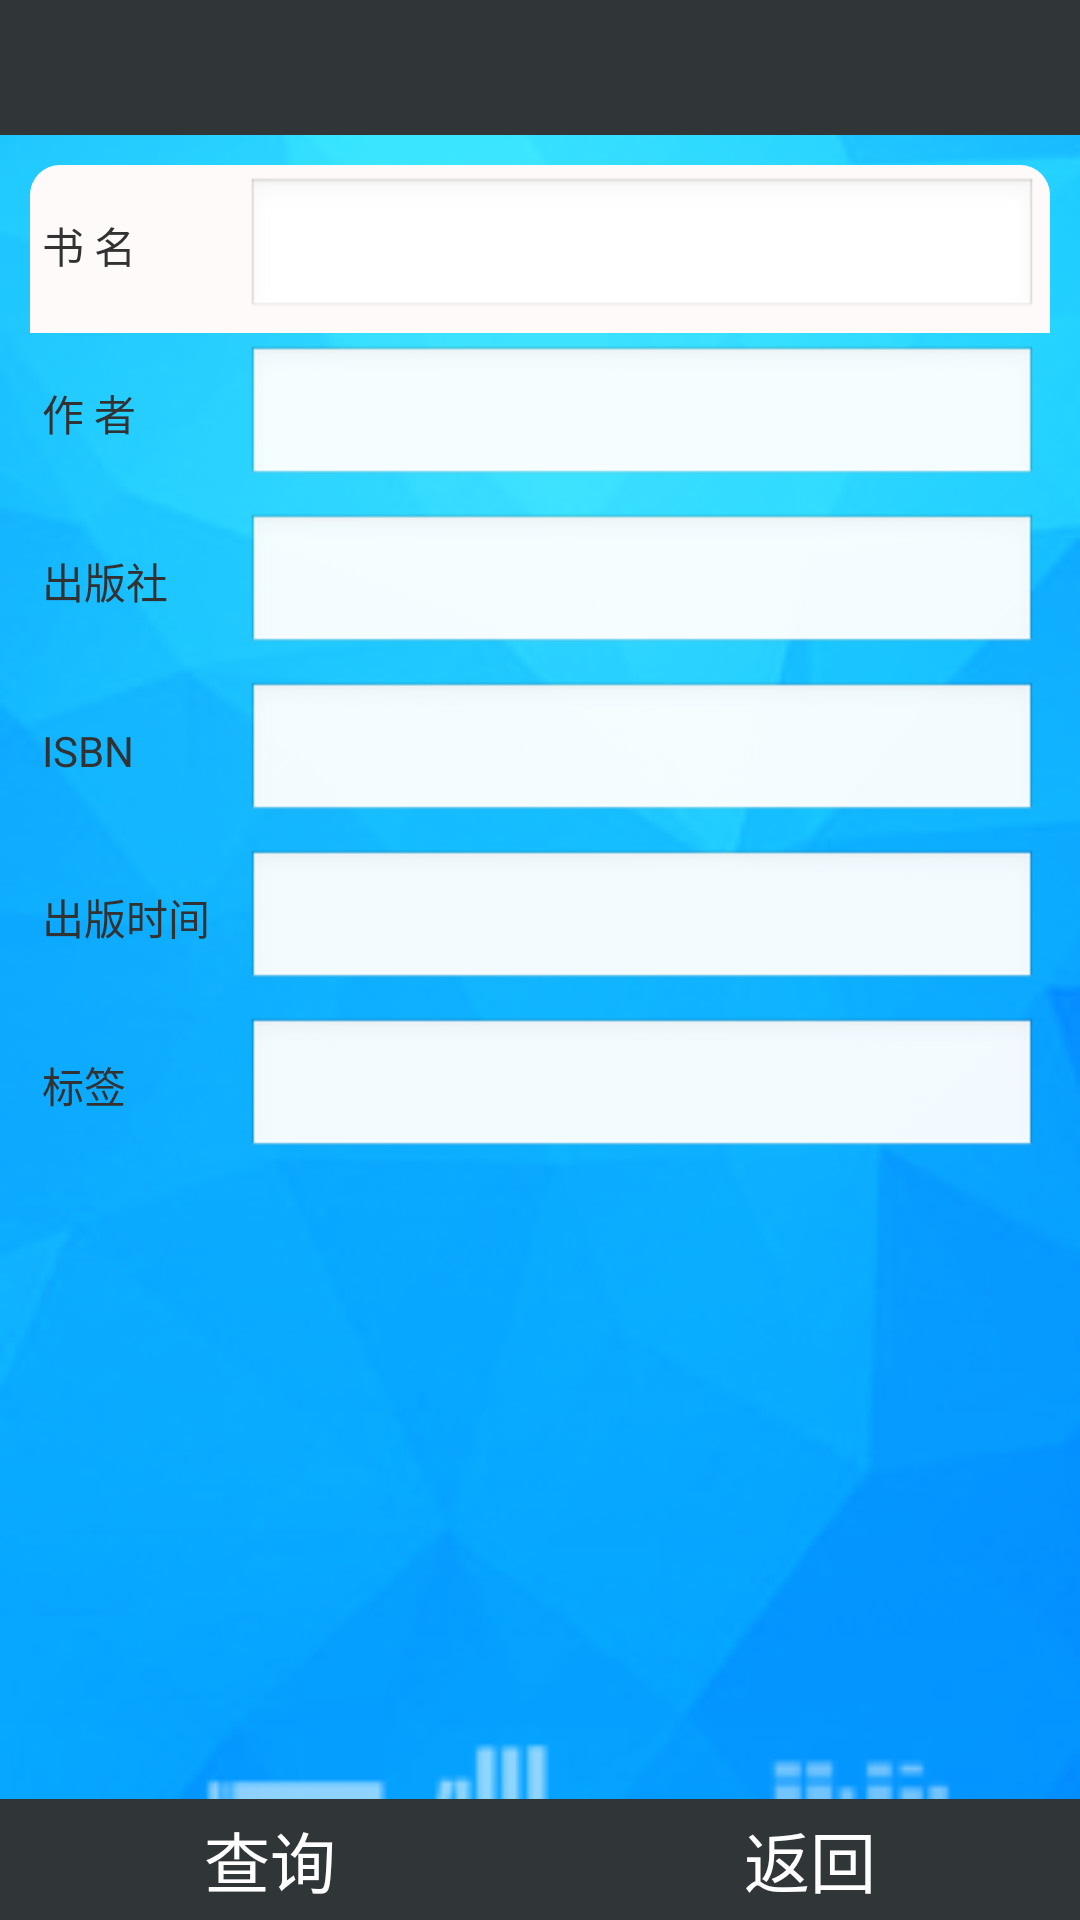

The Android layout XML behind this screen, and the referenced resources:
<!-- AndroidManifest.xml: application theme android:Theme.Light.NoTitleBar -->
<!-- res/layout/activity_bookquery.xml -->
<RelativeLayout xmlns:android="http://schemas.android.com/apk/res/android"
    xmlns:tools="http://schemas.android.com/tools"
    android:layout_width="match_parent"
    android:layout_height="match_parent"
    android:background="@drawable/login_bg"
    tools:context="com.jxd.bookdistribution.activity.BookQueryActivity">

    <LinearLayout
        android:id="@+id/lltop"
        android:layout_width="match_parent"
        android:layout_height="wrap_content"
        android:layout_alignParentTop="true"
        android:orientation="vertical" >
        <include android:id="@+id/ilActionbar" layout="@layout/layoutactionbar"/>
    </LinearLayout>

    <LinearLayout
        android:id="@+id/llBookQueryBottonMenu"
        android:layout_width="match_parent"
        android:layout_height="wrap_content"
        android:layout_alignParentBottom="true"
        android:orientation="horizontal">
        <Button
            android:id="@+id/btnBookQuery"
            android:layout_width="match_parent"
            android:layout_weight="1"
            android:background="#303538"
            android:textColor="#ffffff"
            android:textSize="22dp"
            android:padding="4dp"
            android:layout_height="wrap_content"
            android:text="@string/query"/>

        <Button
            android:id="@+id/btnBookQueryBack"
            android:layout_width="match_parent"
            android:layout_height="wrap_content"
            android:background="#303538"
            android:textColor="#ffffff"
            android:layout_weight="1"
            android:textSize="22dp"
            android:padding="4dp"
            android:text="@string/back"/>
    </LinearLayout>

    <LinearLayout android:id="@+id/llquery1"
        android:layout_width="fill_parent"
        android:layout_height="wrap_content"
        android:orientation="horizontal"
        android:layout_marginTop="10dp"
        android:layout_marginLeft="10dp"
        android:layout_marginRight="10dp"
        android:layout_below="@id/lltop"
        android:background="@drawable/style_top_round">
        <TextView android:layout_width="wrap_content"
            android:layout_height="wrap_content"
            android:layout_margin="4dp"
            android:minWidth="60dp"
            android:text="@string/bookname"/>
        <EditText android:id="@+id/etquerybookname"
            android:layout_width="fill_parent"
            android:layout_height="wrap_content"
            android:inputType="text"
            android:layout_margin="4dp"/>
    </LinearLayout>

    <LinearLayout android:id="@+id/llquery2"
        android:layout_below="@id/llquery1"
        android:layout_width="fill_parent"
        android:layout_height="wrap_content"
        android:orientation="horizontal"
        android:layout_marginLeft="10dp"
        android:layout_marginRight="10dp"
        android:background="@drawable/style_center_round">
        <TextView android:layout_width="wrap_content"
            android:layout_height="wrap_content"
            android:layout_margin="4dp"
            android:minWidth="60dp"
            android:text="@string/author"/>
        <EditText android:id="@+id/etqueryauthor"
            android:layout_width="fill_parent"
            android:layout_height="wrap_content"
            android:inputType="text"
            android:layout_margin="4dp"/>
    </LinearLayout>

    <LinearLayout android:id="@+id/llquery3"
        android:layout_below="@id/llquery2"
        android:layout_width="fill_parent"
        android:layout_height="wrap_content"
        android:orientation="horizontal"
        android:layout_marginLeft="10dp"
        android:layout_marginRight="10dp"
        android:background="@drawable/style_center_round">
        <TextView android:layout_width="wrap_content"
            android:layout_height="wrap_content"
            android:layout_margin="4dp"
            android:minWidth="60dp"
            android:text="@string/publish"/>
        <EditText android:id="@+id/etquerypublish"
            android:layout_width="fill_parent"
            android:layout_height="wrap_content"
            android:inputType="text"
            android:layout_margin="4dp"/>
    </LinearLayout>

    <LinearLayout android:id="@+id/llquery4"
        android:layout_below="@id/llquery3"
        android:layout_width="fill_parent"
        android:layout_height="wrap_content"
        android:orientation="horizontal"
        android:layout_marginLeft="10dp"
        android:layout_marginRight="10dp"
        android:background="@drawable/style_center_round">
        <TextView android:layout_width="wrap_content"
            android:layout_height="wrap_content"

            android:layout_margin="4dp"
            android:minWidth="60dp"
            android:text="@string/isbn"/>
        <EditText android:id="@+id/etqueryisbn"
            android:layout_width="fill_parent"
            android:layout_height="wrap_content"
            android:inputType="text"
            android:layout_margin="4dp"/>
    </LinearLayout>
    <LinearLayout android:id="@+id/llquery5"
        android:layout_below="@id/llquery4"
        android:layout_width="fill_parent"
        android:layout_height="wrap_content"
        android:orientation="horizontal"
        android:layout_marginLeft="10dp"
        android:layout_marginRight="10dp"
        android:background="@drawable/style_center_round">
        <TextView android:layout_width="wrap_content"
            android:layout_height="wrap_content"

            android:layout_margin="4dp"
            android:minWidth="60dp"
            android:text="@string/publishdate"/>
        <EditText android:id="@+id/etquerypublishdate"
            android:layout_width="fill_parent"
            android:layout_height="wrap_content"
            android:inputType="text"
            android:layout_margin="4dp"/>
    </LinearLayout>

    <LinearLayout android:id="@+id/llquery6"
        android:layout_below="@id/llquery5"
        android:layout_width="fill_parent"
        android:layout_height="wrap_content"
        android:orientation="horizontal"
        android:layout_marginLeft="10dp"
        android:layout_marginRight="10dp"
        android:background="@drawable/style_botton_round">
        <TextView android:layout_width="wrap_content"
            android:layout_height="wrap_content"
            android:layout_margin="4dp"
            android:minWidth="60dp"
            android:text="@string/barcode"/>
        <EditText android:id="@+id/etquerybarcode"
            android:layout_width="fill_parent"
            android:layout_height="wrap_content"
            android:inputType="text"
            android:layout_margin="4dp"/>
    </LinearLayout>

</RelativeLayout>
<!-- res/layout/layoutactionbar.xml (included above) -->
<?xml version="1.0" encoding="utf-8"?>
<RelativeLayout xmlns:android="http://schemas.android.com/apk/res/android"
    android:layout_width="match_parent"
    android:layout_height="45dp"
    android:id="@+id/rlActionbar"
    android:background="#303538"
    android:orientation="vertical" >

    <TextView
        android:id="@+id/tvUser"
        android:layout_alignParentRight="true"
        android:layout_width="wrap_content"
        android:textColor="@color/white"
        android:text=""
        android:layout_centerVertical="true"
        android:layout_height="wrap_content"/>

    <TextView android:id="@+id/tvAppTitle"
       android:layout_width="match_parent"
       android:layout_height="wrap_content"
        android:textColor="@color/white"
        android:gravity="center"
        android:textSize="16sp"
        android:layout_centerVertical="true"
        android:layout_toLeftOf="@+id/tvUser"
        android:text=""/>

</RelativeLayout>
<!-- resources referenced by this layout -->
<resources>
  <!-- drawable login_bg: png bitmap (drawable, 55078 bytes) -->
  <!-- drawable style_top_round (drawable) -->
  <?xml version="1.0" encoding="utf-8"?>
  <shape  xmlns:android="http://schemas.android.com/apk/res/android" android:shape="rectangle">
      <corners android:topLeftRadius="10dp"
          android:topRightRadius="10dp" />
      <solid android:color="#FFFAFA"/>
      <stroke android:width="0dp" android:color="#000000"/>
  </shape>
  <string name="author">作  者</string>
  <string name="back">返回</string>
  <string name="barcode">标签</string>
  <string name="bookname">书  名</string>
  <string name="isbn">ISBN</string>
  <string name="publish">出版社</string>
  <string name="publishdate">出版时间</string>
  <string name="query">查询</string>
  <!-- not gathered from this repository: default colours our renderer supplied (Android Studio template values) -->
  <color name="white">#FFFFFFFF</color>
</resources>
